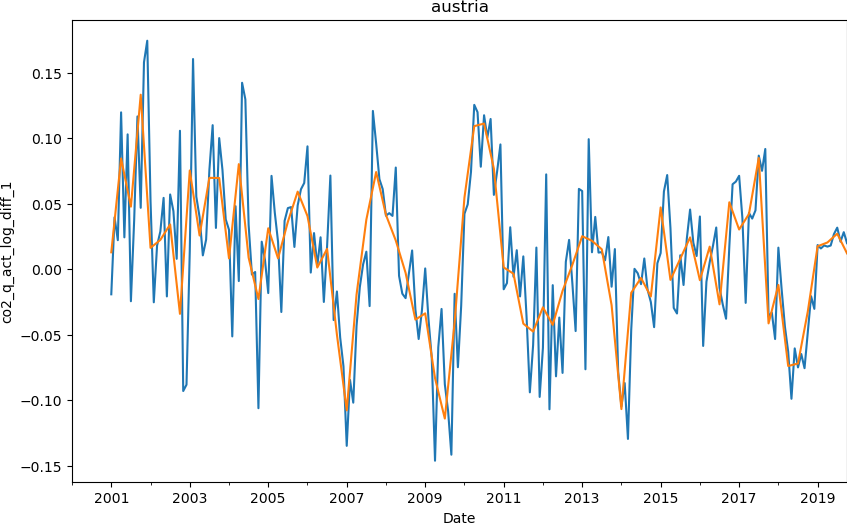

Data behind this chart, as committed beside it:
date, co2
2000-01-01, 
2000-04-01, 
2000-07-01, 
2000-10-01, 
2001-01-01, 0.0129
2001-04-01, 0.08454
2001-07-01, 0.04777
2001-10-01, 0.1332
2002-01-01, 0.01631
2002-04-01, 0.02238
2002-07-01, 0.03419
2002-10-01, -0.03407
2003-01-01, 0.07536
2003-04-01, 0.02575
2003-07-01, 0.06973
2003-10-01, 0.06963
2004-01-01, 0.008312
2004-04-01, 0.0802
2004-07-01, 0.00885
2004-10-01, -0.02275
2005-01-01, 0.03127
2005-04-01, 0.008295
2005-07-01, 0.03621
2005-10-01, 0.05922
2006-01-01, 0.04055
2006-04-01, 0.001297
2006-07-01, 0.01555
2006-10-01, -0.04987
2007-01-01, -0.1077
2007-04-01, -0.01942
2007-07-01, 0.03784
2007-10-01, 0.07418
2008-01-01, 0.04144
2008-04-01, 0.02192
2008-07-01, -0.002759
2008-10-01, -0.03846
2009-01-01, -0.03369
2009-04-01, -0.08311
2009-07-01, -0.114
2009-10-01, -0.0404
2010-01-01, 0.05468
2010-04-01, 0.1092
2010-07-01, 0.1112
2010-10-01, 0.07671
2011-01-01, 0.001383
2011-04-01, -0.00345
2011-07-01, -0.04153
2011-10-01, -0.04758
2012-01-01, -0.02908
2012-04-01, -0.04247
2012-07-01, -0.01655
2012-10-01, 0.00336
2013-01-01, 0.0252
2013-04-01, 0.0217
2013-07-01, 0.01522
2013-10-01, -0.02741
2014-01-01, -0.1067
2014-04-01, -0.01795
2014-07-01, -0.006668
2014-10-01, -0.0208
... 20 more rows
